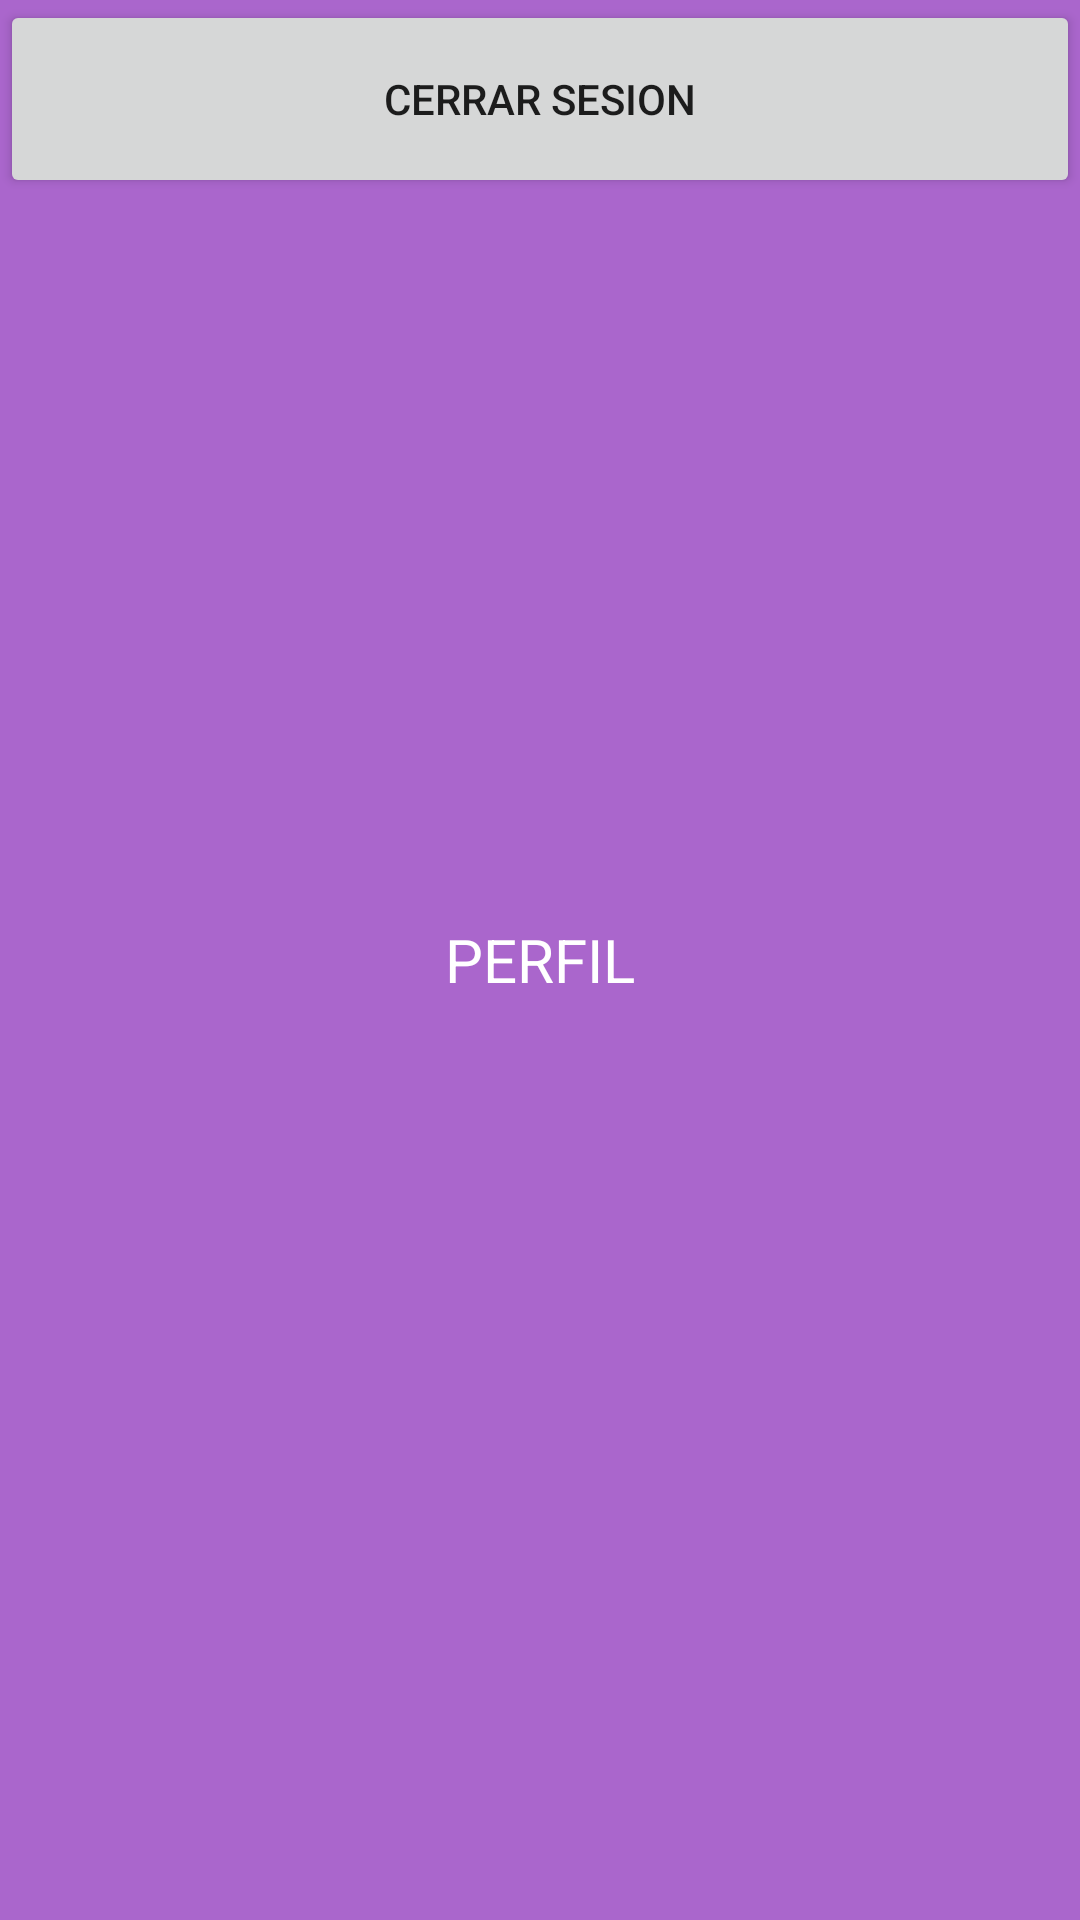

This screen was rendered from an Android layout file. Write that file and the resources it references.
<!-- AndroidManifest.xml: application theme Theme.ProyectoIntegrador2 -->
<!-- res/layout/fragment_perfil_cliente.xml -->
<?xml version="1.0" encoding="utf-8"?>
<FrameLayout xmlns:android="http://schemas.android.com/apk/res/android"
    xmlns:tools="http://schemas.android.com/tools"
    android:layout_width="match_parent"
    android:layout_height="match_parent"
    android:background="@android:color/holo_purple"
    tools:context=".Fragments.Cliente.PerfilCliente">

    
    <TextView
        android:layout_width="match_parent"
        android:layout_height="match_parent"
        android:text="PERFIL"
        android:textSize="20dp"
        android:textColor="@android:color/white"
        android:gravity="center"/>

    <Button
        android:id="@+id/btnCerrarCli"
        android:layout_width="match_parent"
        android:layout_height="66dp"
        android:gravity="center"
        android:text="Cerrar Sesion"
        />

</FrameLayout>
<!-- resources referenced by this layout -->
<resources>
  <style name="Theme.ProyectoIntegrador2" parent="Theme.MaterialComponents.DayNight.NoActionBar">
          
          <item name="colorPrimary">#3f51b5</item>
          <item name="colorPrimaryVariant">#002984</item>
          <item name="colorOnPrimary">@color/white</item>
          
          <item name="colorSecondary">@color/teal_200</item>
          <item name="colorSecondaryVariant">@color/teal_700</item>
          <item name="colorOnSecondary">@color/black</item>
          
          <item name="android:statusBarColor" tools:targetApi="l">?attr/colorPrimaryVariant</item>
          
  
          
  
  
      </style>
  <!-- not gathered from this repository: default colours our renderer supplied (Android Studio template values) -->
  <color name="teal_200">#FF03DAC5</color>
  <color name="teal_700">#FF018786</color>
  <color name="black">#FF000000</color>
  <color name="white">#FFFFFFFF</color>
</resources>
